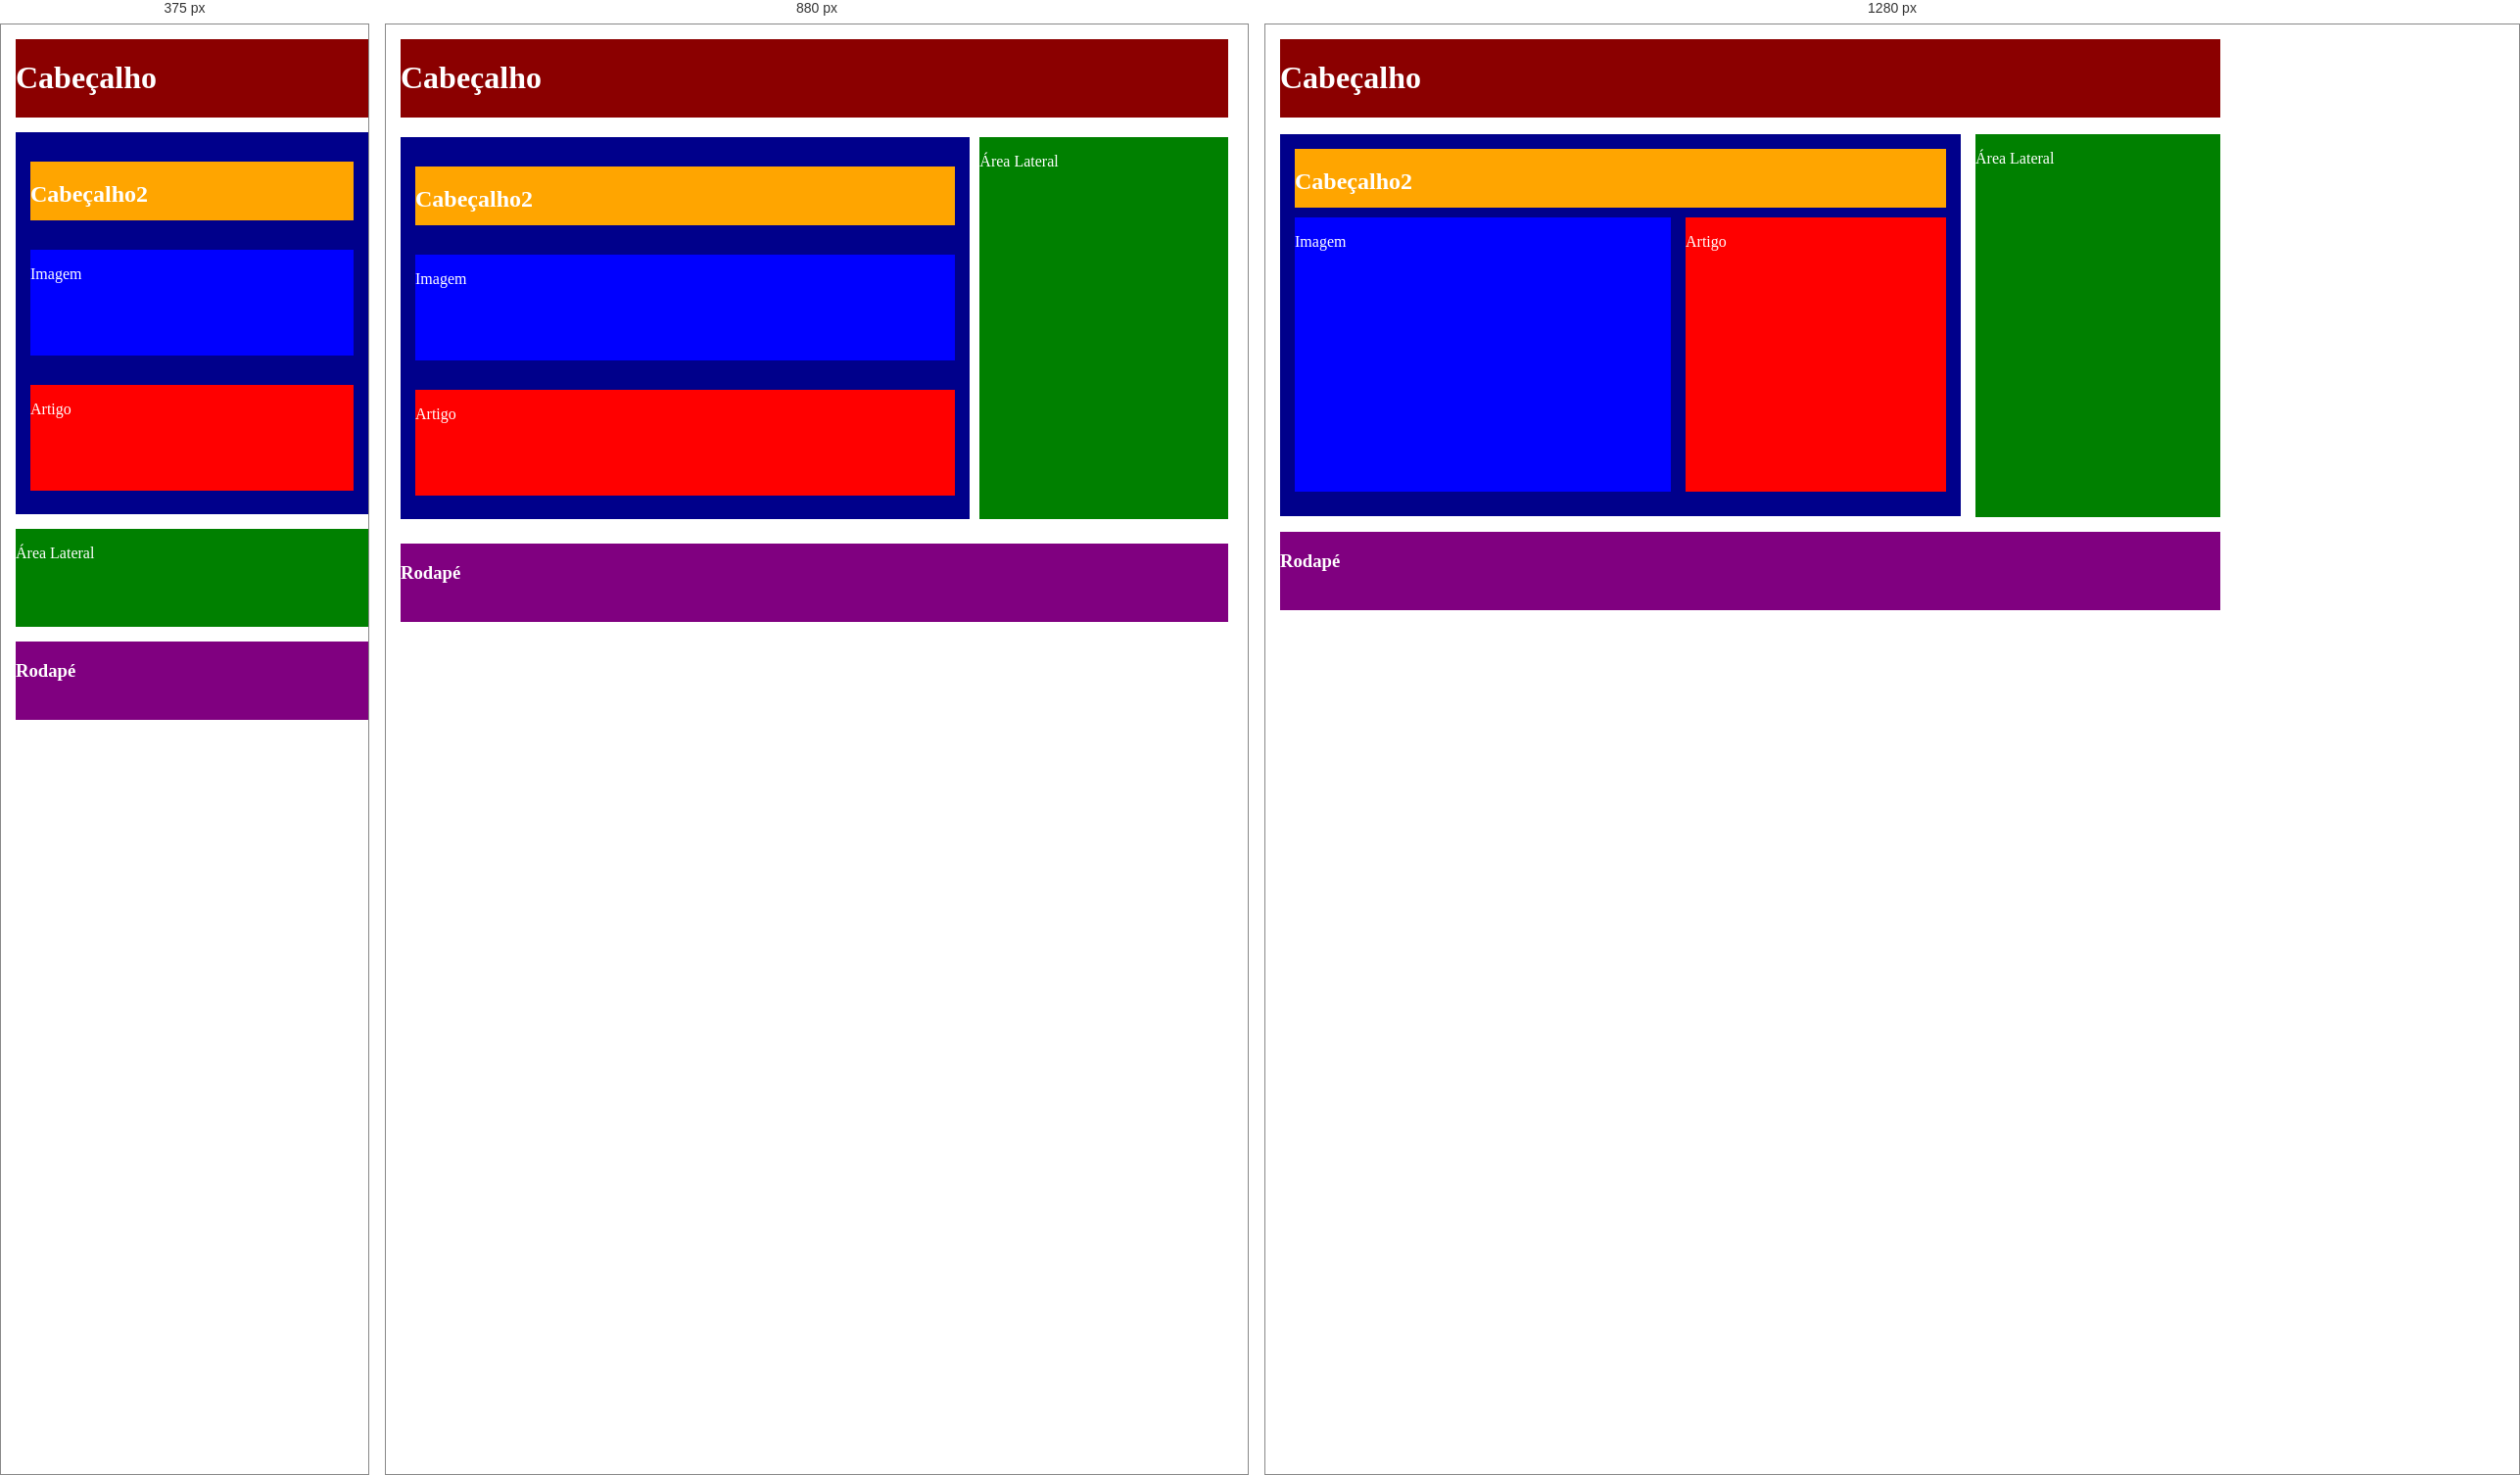
Rendered at 375 px, 880 px and 1280 px, left to right.

<!-- file: index.html -->
<!DOCTYPE html>
<html lang="en">
<head>
    <meta charset="UTF-8">
    <meta http-equiv="X-UA-Compatible" content="IE=edge">
    <meta name="viewport" content="width=device-width, initial-scale=1.0">
    <title>Exercicio Prova</title>
    <link rel="stylesheet" href="estilo.css">
</head>
<body>
    <div class="flex-container">
        <header id="header">
            <h1>Cabeçalho</h1>
        </header>
        <main id="main">
            <header>
                <h2>Cabeçalho2</h2>
            </header>
            <picture>
                <p>Imagem</p>
            </picture>
            <article>
                <p>Artigo</p>
            </article>
        </main>
        <aside id="aside">
            <p>Área Lateral</p>
        </aside>
        <footer id="footer">
            <h3>Rodapé</h3>
        </footer>
    </div>
</body>
</html>


/* @media block from estilo.css */
@media screen and (min-width:801px) and (max-width:959px) {
    
    .flex-container{
        width: 96%;
        display: flex;
        flex-direction: row;
        flex-wrap: wrap;
        justify-content: space-around;
        align-items: space;
    }   

    #header{
        background-color: darkred;
        order: -1;
    }
    
    #main{
        background-color: darkblue;
        order: 1;
        width: 60%;
        margin-right: 10px;
    }
    
    #aside{
        background-color: green;
        order: 2;
        width: 30%;
        margin-left: 0;
        margin-top: 15px;
    }
    
    #footer{
        background-color: purple;
        order: 4;
        margin-top: 10px;
    }

    main{
        margin-bottom: 10px;
        margin-top: 15px;
    }

    main > header{
        width: 100%;
        margin-top: 15px;
        margin-bottom: 15px;
    }

    main > picture{
        width: 100%;
        margin-top: 15px;
        margin-bottom: 15px;
        flex-grow: 1;
        height: 30%;
    }

    main > article{
        width: 100%;
        margin-top: 15px;
        margin-bottom: 15px;
        margin-left: 0;
        flex-grow: 1;
        height: 30%;
    }
}

/* @media block from estilo.css */
@media screen and (max-width:800px) {
    .flex-container{
        width: 96%;
        display: flex;
        flex-direction: row;
        flex-wrap: wrap;
        justify-content: space-around;
        align-items: space;
    }   

    #header{
        background-color: darkred;
        order: -1;
    }
    
    #main{
        background-color: darkblue;
        order: 1;
    }
    
    #aside{
        background-color: green;
        order: 2;
        width: 100%;
        height: 100px;
        margin-left: 0;
    }
    
    #footer{
        background-color: purple;
        order: 4;
    }

    main{
        margin-bottom: 15px;
        margin-top: 15px;

    }

    main > header{
        width: 100%;
        margin-top: 15px;
        margin-bottom: 15px;
    }

    main > picture{
        width: 100%;
        margin-top: 15px;
        margin-bottom: 15px;
        flex-grow: 1;
        height: 30%;
    }

    main > article{
        width: 100%;
        margin-top: 15px;
        margin-bottom: 15px;
        margin-left: 0;
        flex-grow: 1;
        height: 30%;
    }
}